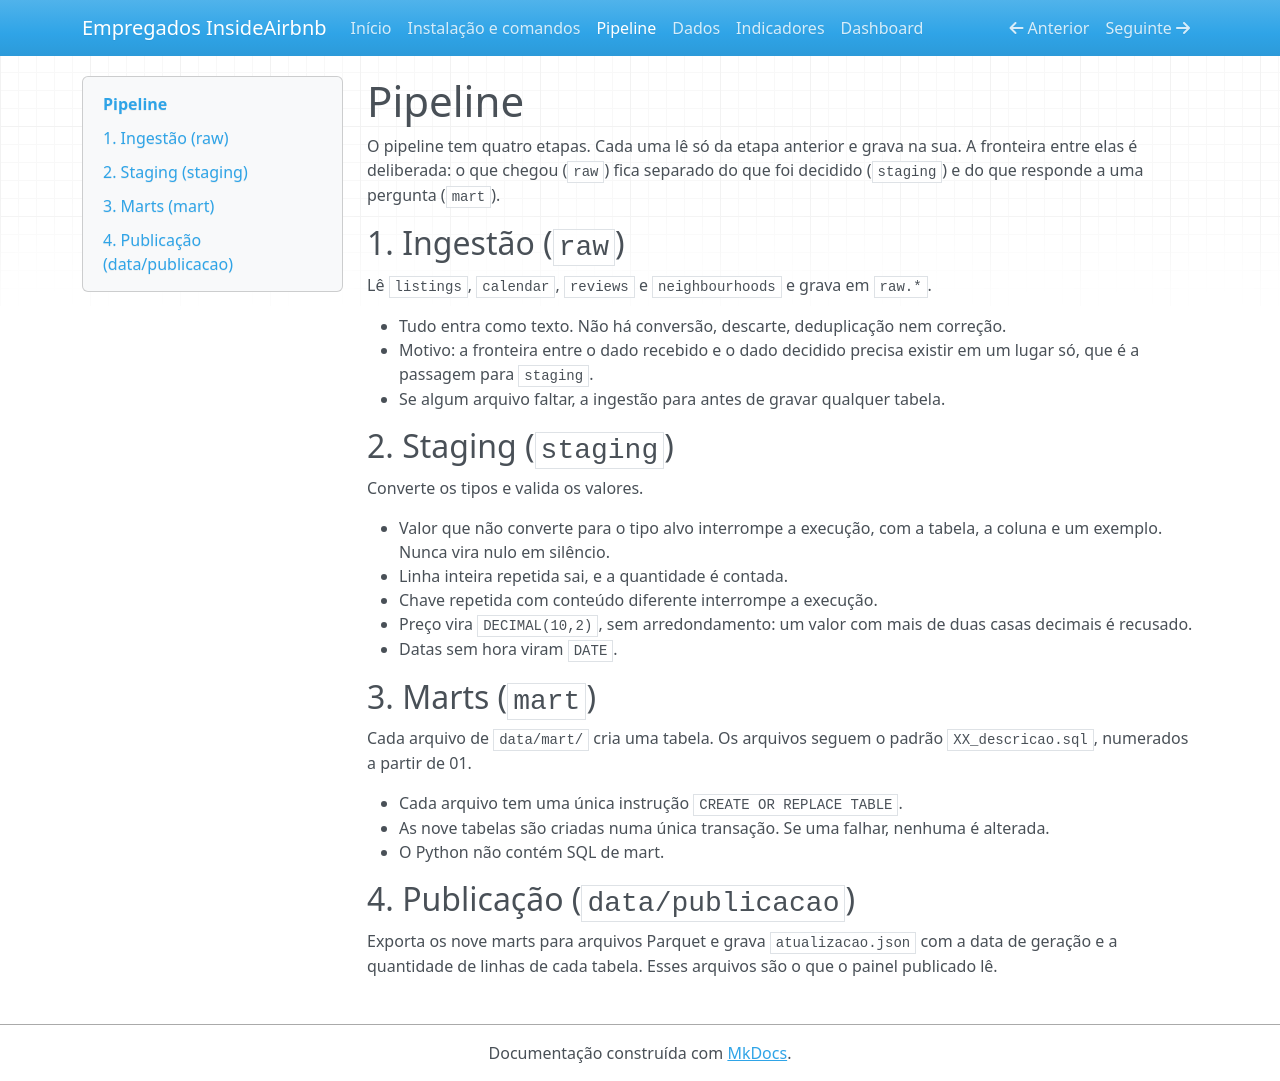

repository: leroma-dev/empregadados-insideairbnb · page: pipeline/index.html · generator: mkdocs

# Pipeline

O pipeline tem quatro etapas. Cada uma lê só da etapa anterior e grava na sua.
A fronteira entre elas é deliberada: o que chegou (`raw`) fica separado do
que foi decidido (`staging`) e do que responde a uma pergunta (`mart`).

## 1. Ingestão (`raw`)

Lê `listings`, `calendar`, `reviews` e `neighbourhoods` e grava em `raw.*`.

- Tudo entra como texto. Não há conversão, descarte, deduplicação nem correção.
- Motivo: a fronteira entre o dado recebido e o dado decidido precisa existir
  em um lugar só, que é a passagem para `staging`.
- Se algum arquivo faltar, a ingestão para antes de gravar qualquer tabela.

## 2. Staging (`staging`)

Converte os tipos e valida os valores.

- Valor que não converte para o tipo alvo interrompe a execução, com a tabela,
  a coluna e um exemplo. Nunca vira nulo em silêncio.
- Linha inteira repetida sai, e a quantidade é contada.
- Chave repetida com conteúdo diferente interrompe a execução.
- Preço vira `DECIMAL(10,2)`, sem arredondamento: um valor com mais de duas
  casas decimais é recusado.
- Datas sem hora viram `DATE`.

## 3. Marts (`mart`)

Cada arquivo de `data/mart/` cria uma tabela. Os arquivos seguem o padrão
`XX_descricao.sql`, numerados a partir de 01.

- Cada arquivo tem uma única instrução `CREATE OR REPLACE TABLE`.
- As nove tabelas são criadas numa única transação. Se uma falhar, nenhuma é
  alterada.
- O Python não contém SQL de mart.

## 4. Publicação (`data/publicacao`)

Exporta os nove marts para arquivos Parquet e grava `atualizacao.json` com a
data de geração e a quantidade de linhas de cada tabela. Esses arquivos são o
que o painel publicado lê.
